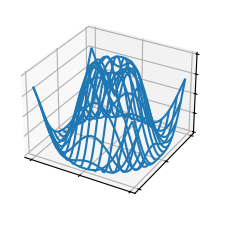

The script that saved this image:
import matplotlib.pyplot as plt
import numpy as np

from matplotlib import cm

plt.style.use('_mpl-gallery')

# Make data
X = np.arange(-5, 5, 0.25)
Y = np.arange(-5, 5, 0.25)
print(X.shape)
X, Y = np.meshgrid(X, Y)
R = np.sqrt(X**2 + Y**2)
Z = np.sin(R)


print(Z.shape)

# Plot the surface
fig, ax = plt.subplots(subplot_kw={"projection": "3d"})
ax.plot_wireframe(X, Y, Z, rstride=3, cstride=3)


ax.set(xticklabels=[],
       yticklabels=[],
       zticklabels=[])

plt.show()